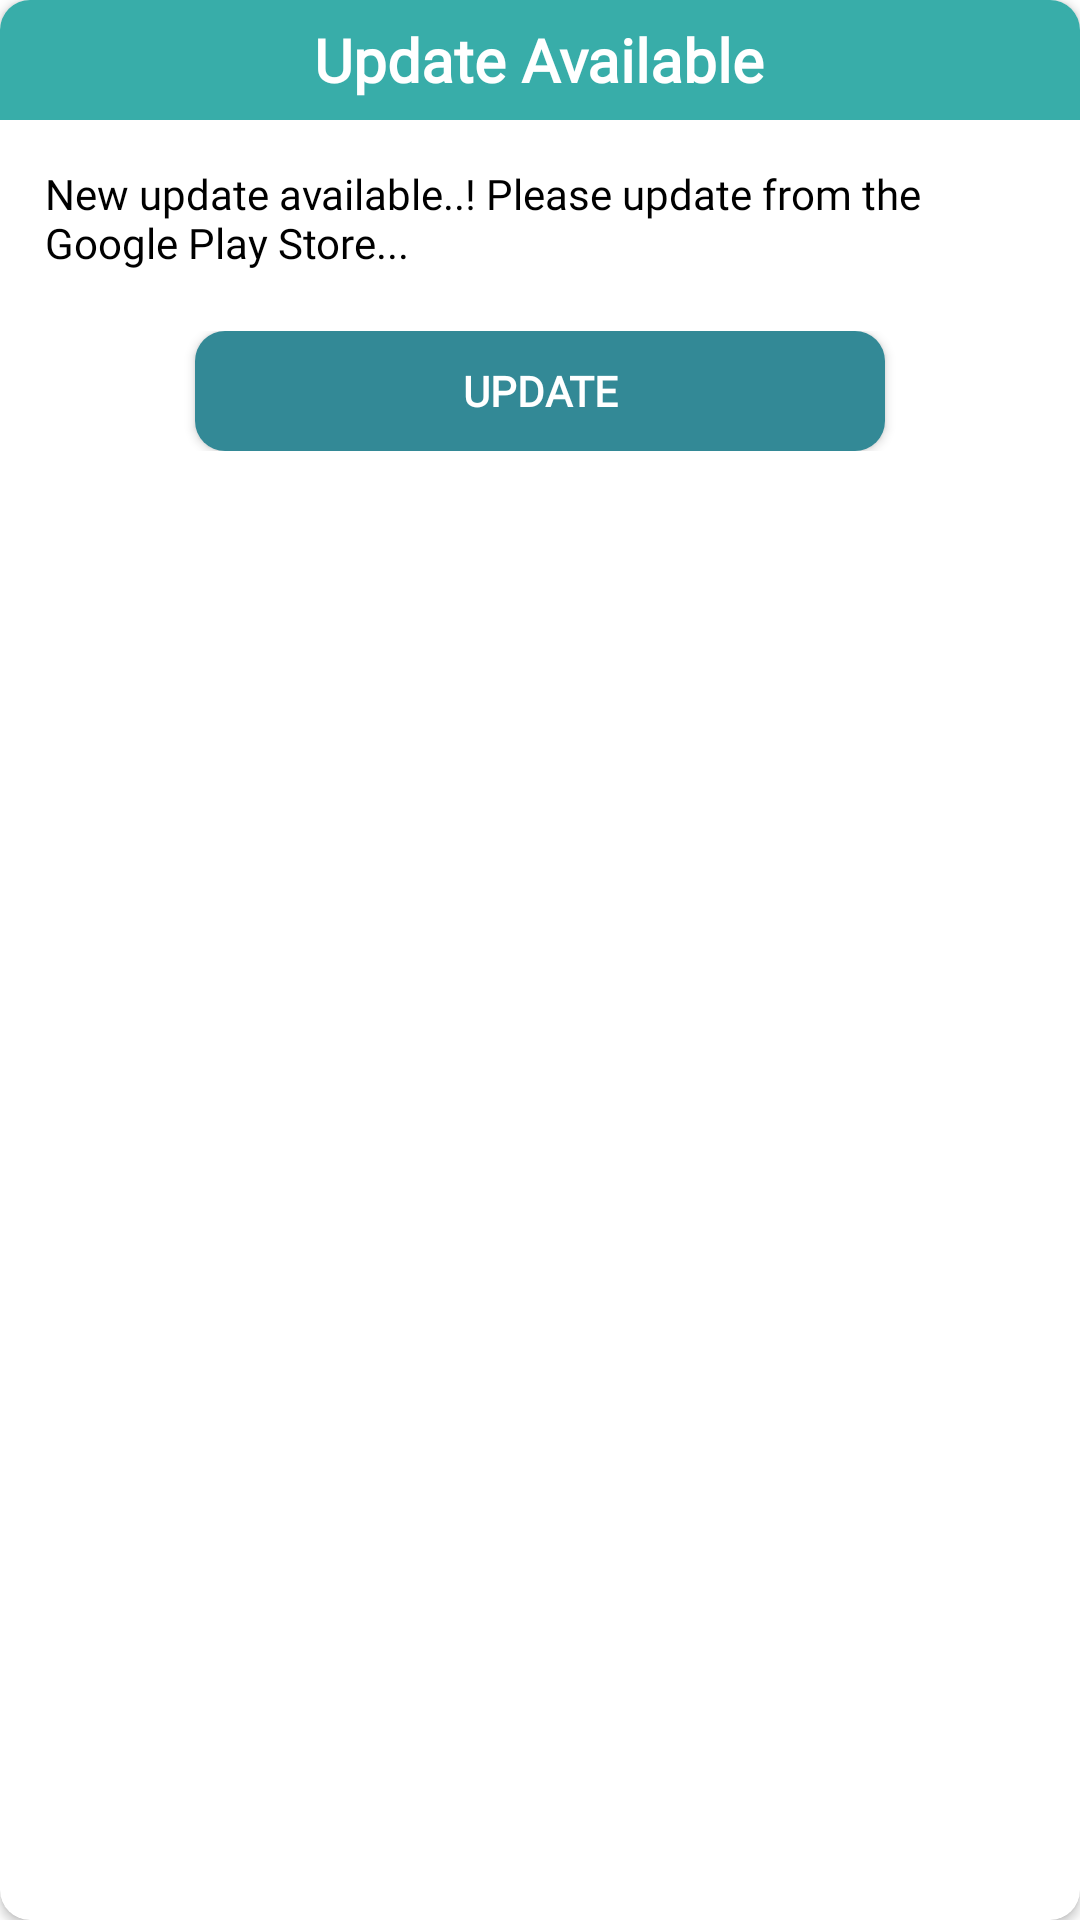

Here is an Android app screen rendered from its layout file. Give the layout XML and the strings, colors and styles it references.
<!-- AndroidManifest.xml: application theme Theme.RBSK -->
<!-- res/layout/show_update_alert.xml -->
<?xml version="1.0" encoding="utf-8"?>
<androidx.cardview.widget.CardView xmlns:android="http://schemas.android.com/apk/res/android"
    android:layout_width="match_parent"
    android:layout_height="wrap_content"
    xmlns:app="http://schemas.android.com/apk/res-auto"
    app:cardCornerRadius="10dp"
    app:cardBackgroundColor="@color/white"
    >

    <LinearLayout
        android:orientation="vertical"
        android:layout_width="match_parent"
        android:layout_height="wrap_content">
        <LinearLayout
            android:layout_width="fill_parent"
            android:layout_height="40dp"
            android:background="@color/covid_green"
            android:gravity="center_vertical"
            android:orientation="vertical" >

            <TextView
                android:id="@+id/tv_logout_header"
                android:layout_width="wrap_content"
                android:layout_height="wrap_content"
                android:layout_gravity="center"
                android:gravity="center_vertical"
                android:text="Update Available"
                android:textColor="@color/white"
                android:textSize="20dp"
                android:fontFamily="@font/poppins"
                android:textStyle="bold" />
        </LinearLayout>

        <LinearLayout
            android:layout_width="match_parent"
            android:layout_height="wrap_content"
            android:layout_margin="15dp"
            android:orientation="vertical" >

            <TextView
                android:id="@+id/tv_logout_title"
                android:layout_width="wrap_content"
                android:layout_height="wrap_content"
                android:layout_gravity="center"
                android:gravity="center_vertical"
                android:text="New update available..! Please update from the Google Play Store..."
                android:textColor="@color/black"
                android:textSize="14dp"
                android:fontFamily="@font/poppins"
                android:textStyle="normal" />

            <LinearLayout
                android:layout_width="match_parent"
                android:layout_height="wrap_content"
                android:layout_gravity="center"
                android:layout_marginTop="20dp"
                android:layout_marginBottom="25dp"
                android:gravity="center"
                android:orientation="horizontal" >

                <Button
                    android:id="@+id/logout_yes"
                    android:layout_width="match_parent"
                    android:layout_marginRight="50dp"
                    android:layout_marginLeft="50dp"
                    android:layout_height="40dp"
                    android:layout_gravity="center"
                    android:background="@drawable/blue_background"
                    android:gravity="center"
                    android:text="Update"
                    android:fontFamily="@font/poppins"
                    android:textStyle="bold"
                    android:textColor="#ffffff"
                    android:textSize="14dp" />

                <View
                    android:visibility="gone"
                    android:layout_width="80dp"
                    android:layout_height="1dp" />

                <Button
                    android:visibility="gone"
                    android:id="@+id/logout_no"
                    android:layout_width="80dp"
                    android:layout_height="40dp"
                    android:layout_gravity="center"
                    android:background="@drawable/btn_rouond_grey"
                    android:text="Cancel"
                    android:fontFamily="@font/poppins"
                    android:textColor="#ffffff"
                    android:textSize="14dp" />
            </LinearLayout>
        </LinearLayout>
    </LinearLayout>

</androidx.cardview.widget.CardView>
<!-- resources referenced by this layout -->
<resources>
  <color name="black">#000</color>
  <color name="covid_green">#38ADA9</color>
  <color name="white">#FFFFFF</color>
  <!-- drawable blue_background (drawable) -->
  <?xml version="1.0" encoding="utf-8"?>
  <shape xmlns:android="http://schemas.android.com/apk/res/android"
      android:shape="rectangle"
      android:thickness="0dp" >
  
      
      
      
  
      <solid android:color="@color/app_color" />
  
      <gradient
          android:startColor="@color/app_color"
          android:endColor="@color/app_color"
          android:angle="45" />
  
      <corners android:radius="10dp" />
      
      
      
      
      
  
  
  
  
  </shape>
  <style name="Theme.RBSK" parent="Theme.MaterialComponents.DayNight.DarkActionBar">
          
          <item name="colorPrimary">@color/purple_500</item>
          <item name="colorPrimaryVariant">@color/purple_700</item>
          <item name="colorOnPrimary">@color/white</item>
          
          <item name="colorSecondary">@color/teal_200</item>
          <item name="colorSecondaryVariant">@color/teal_700</item>
          <item name="colorOnSecondary">@color/black</item>
          
          <item name="android:statusBarColor" tools:targetApi="l">?attr/colorPrimaryVariant</item>
          
      </style>
  <color name="app_color">#338996</color>
  <color name="purple_500">#FF6200EE</color>
  <color name="purple_700">#FF3700B3</color>
  <color name="teal_200">#FF03DAC5</color>
  <color name="teal_700">#FF018786</color>
</resources>
